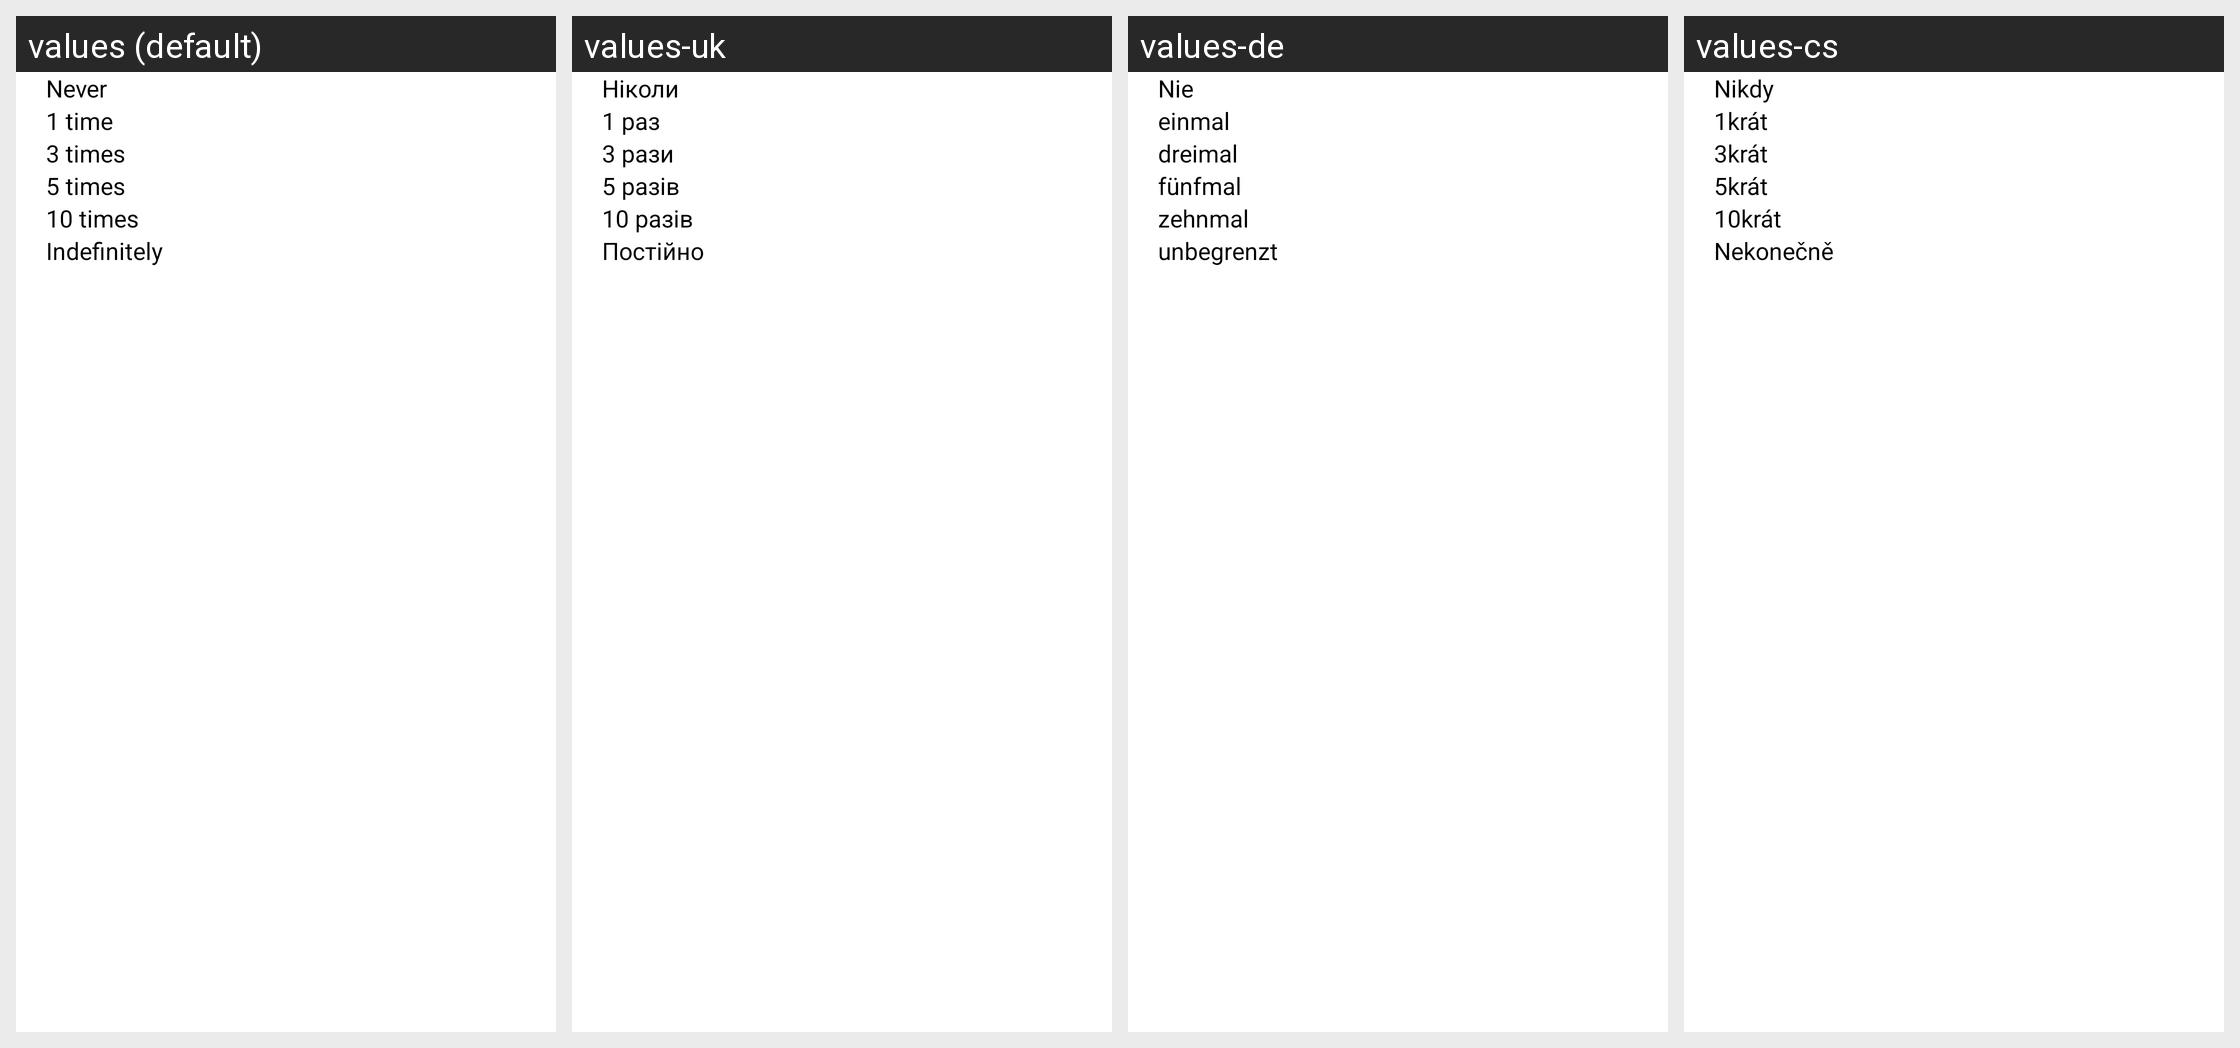

The Android screen above is rendered under several locales of the same app. Produce the string resources it draws, with the default and per-locale values.
Android screen res/layout/alarm_missed_repeat_limit_dialog.xml rendered under 4 locales, left to right: values (default), values-uk, values-de, values-cs. Device: Nexus 5 (rendered at 1080×1920; each locale shown at half size, 540×960, under a caption strip naming it); theme Theme.DeskClock.
Other locales in the repository, not shown: values-af, values-am, values-ar, values-as, values-ast-rES, values-az, values-be, values-bg, values-bn, values-bs, values-ca, values-cy, values-da, values-el, values-en-rAU, values-en-rCA, values-en-rGB, values-en-rIN, values-eo, values-es, values-es-rUS, values-et, values-eu, values-fa, values-fi, values-fr, values-fr-rCA, values-fy-rNL, values-gd, values-gl, values-gu, values-hi, values-hr, values-hu, values-hy, values-in, values-is, values-it, values-iw, values-ja, values-ka, values-kab, values-kk, values-km, values-kn, values-ko, values-ku, values-ky, values-lb, values-lo, values-lt, values-lv, values-mk, values-ml, values-mn, values-mr, values-ms, values-my, values-nb, values-ne, values-nl, values-or, values-pa, values-pl, values-pt, values-pt-rBR, values-pt-rPT, values-ro, values-ru, values-si, values-sk, values-sl, values-sq, values-sr, values-sv, values-sw, values-ta, values-te, values-th, values-tl, values-tr, values-ug, values-ur, values-uz, values-vi, values-zh-rCN, values-zh-rHK, values-zh-rTW, values-zu.
Strings drawn on this screen, with the default value and each locale's value (text and hints the layout hard-codes, and strings that could not be matched under every locale, appear in the picture but are not listed):

label_never
  values: Never
  values-uk: Ніколи
  values-de: Nie
  values-cs: Nikdy

missed_alarm_repeat_limit_1_time
  values: 1 time
  values-uk: 1 раз
  values-de: einmal
  values-cs: 1krát

missed_alarm_repeat_limit_3_times
  values: 3 times
  values-uk: 3 рази
  values-de: dreimal
  values-cs: 3krát

missed_alarm_repeat_limit_5_times
  values: 5 times
  values-uk: 5 разів
  values-de: fünfmal
  values-cs: 5krát

missed_alarm_repeat_limit_10_times
  values: 10 times
  values-uk: 10 разів
  values-de: zehnmal
  values-cs: 10krát

label_indefinitely
  values: Indefinitely
  values-uk: Постійно
  values-de: unbegrenzt
  values-cs: Nekonečně
